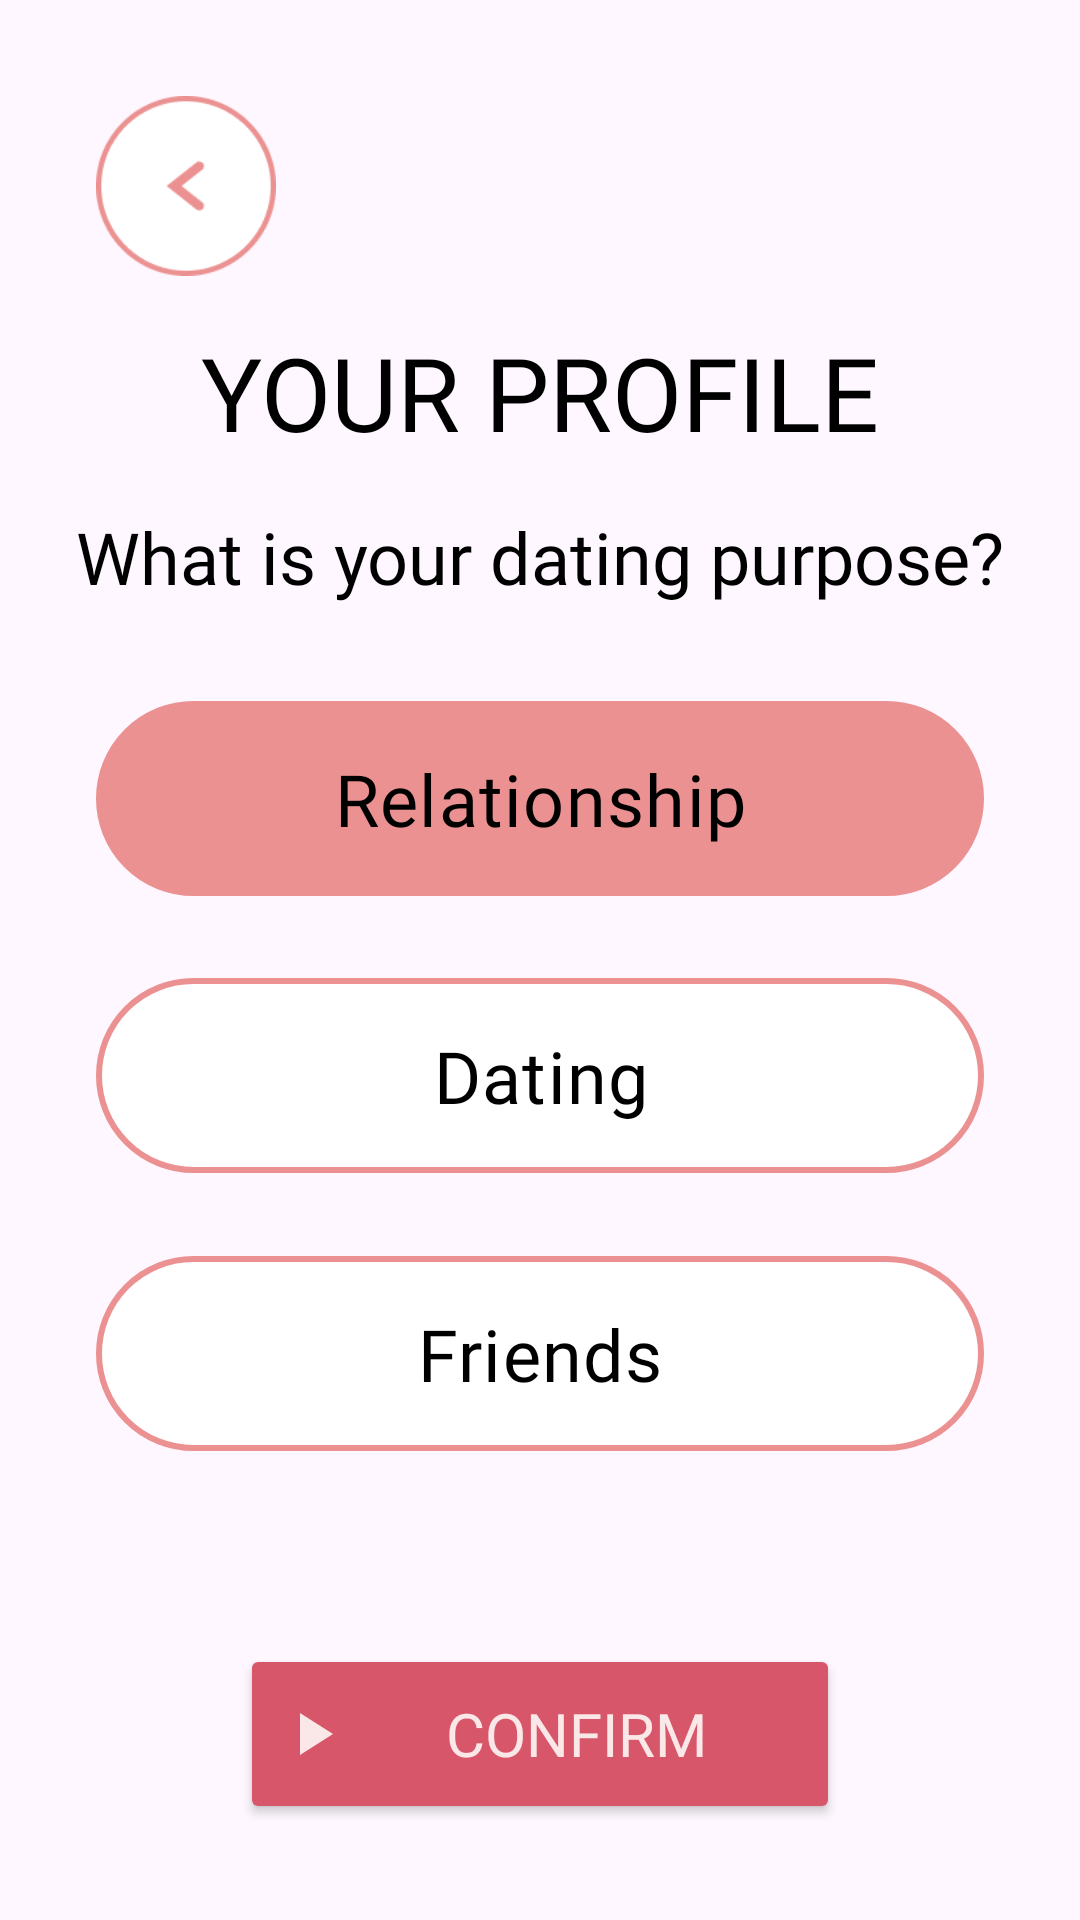

This screen was rendered from an Android layout file. Write that file and the resources it references.
<!-- AndroidManifest.xml: application theme Theme.MeetMatch -->
<!-- res/layout/fragment_purpose.xml -->
<layout xmlns:tools="http://schemas.android.com/tools"
    xmlns:android="http://schemas.android.com/apk/res/android"
    xmlns:app="http://schemas.android.com/apk/res-auto">
    <androidx.constraintlayout.widget.ConstraintLayout
        android:layout_width="match_parent"
        android:layout_height="match_parent"
        tools:context=".PhotoFragment" >

        <ImageView
            android:id="@+id/imageView2"
            android:layout_width="60dp"
            android:layout_height="60dp"
            android:layout_marginStart="32dp"
            android:layout_marginTop="32dp"
            android:src="@drawable/back"
            app:layout_constraintStart_toStartOf="parent"
            app:layout_constraintTop_toTopOf="parent" />

        <TextView
            android:id="@+id/textView"
            android:layout_width="wrap_content"
            android:layout_height="wrap_content"
            android:layout_marginTop="16dp"
            android:fontFamily="@font/font"
            android:text="YOUR PROFILE"
            android:textColor="#000000"
            android:textSize="34sp"
            app:layout_constraintEnd_toEndOf="parent"
            app:layout_constraintStart_toStartOf="parent"
            app:layout_constraintTop_toBottomOf="@+id/imageView2" />

        <TextView
            android:id="@+id/textView1"
            android:layout_width="wrap_content"
            android:layout_height="wrap_content"
            android:layout_marginTop="16dp"
            android:fontFamily="@font/font"
            android:text="What is your dating purpose?"
            android:textColor="#000000"
            android:textSize="24sp"
            app:layout_constraintEnd_toEndOf="parent"
            app:layout_constraintStart_toStartOf="parent"
            app:layout_constraintTop_toBottomOf="@+id/textView" />

        <Button
            android:id="@+id/button"
            android:layout_width="200dp"
            android:layout_height="60dp"
            android:layout_marginBottom="32dp"
            android:backgroundTint="#D75669"
            android:drawableStart="@drawable/baseline_play_arrow_24"
            android:fontFamily="@font/font"
            android:text="Confirm"
            android:textColor="#FAE7E7"
            android:textSize="20sp"
            app:layout_constraintBottom_toBottomOf="parent"
            app:layout_constraintEnd_toEndOf="parent"
            app:layout_constraintStart_toStartOf="parent" />

        <RadioGroup
            android:layout_width="0dp"
            android:layout_height="250dp"
            android:layout_marginStart="32dp"
            android:layout_marginTop="32dp"
            android:layout_marginEnd="32dp"
            android:checkedButton="@id/radioButton2"
            app:layout_constraintEnd_toEndOf="parent"
            app:layout_constraintStart_toStartOf="parent"
            app:layout_constraintTop_toBottomOf="@+id/textView1">

            <RadioButton
                android:id="@+id/radioButton2"
                android:layout_width="match_parent"
                android:layout_height="65dp"
                android:layout_gravity="center"
                android:background="@drawable/button"
                android:button="@null"
                android:fontFamily="@font/font"
                android:gravity="center"
                android:text="Relationship"
                android:textColor="#000000"
                android:textSize="24sp" />

            <Space
                android:layout_width="match_parent"
                android:layout_height="wrap_content"
                android:layout_weight="1" />

            <RadioButton
                android:id="@+id/radioButton"
                android:layout_width="match_parent"
                android:layout_height="65dp"
                android:layout_gravity="center"
                android:background="@drawable/button"
                android:button="@null"
                android:fontFamily="@font/font"
                android:gravity="center"
                android:text="Dating"
                android:textColor="#000000"
                android:textSize="24sp" />

            <Space
                android:layout_width="match_parent"
                android:layout_height="wrap_content"
                android:layout_weight="1" />

            <RadioButton
                android:id="@+id/radioButton1"
                android:layout_width="match_parent"
                android:layout_height="65dp"
                android:layout_gravity="center"
                android:background="@drawable/button"
                android:button="@null"
                android:fontFamily="@font/font"
                android:gravity="center"
                android:text="Friends"
                android:textColor="#000000"
                android:textSize="24sp" />
        </RadioGroup>

    </androidx.constraintlayout.widget.ConstraintLayout>
</layout>
<!-- resources referenced by this layout -->
<resources>
  <!-- drawable back: png bitmap (drawable, 4028 bytes) -->
  <!-- drawable baseline_play_arrow_24 (drawable) -->
  <vector android:height="24dp" android:tint="#FAE7E7"
      android:viewportHeight="24" android:viewportWidth="24"
      android:width="24dp" xmlns:android="http://schemas.android.com/apk/res/android">
      <path android:fillColor="@android:color/white" android:pathData="M8,5v14l11,-7z"/>
  </vector>
  <!-- drawable button (drawable) -->
  <?xml version="1.0" encoding="utf-8"?>
  <selector xmlns:android="http://schemas.android.com/apk/res/android">
      <item android:drawable="@drawable/check" android:state_checked="false"/>
      <item android:drawable="@drawable/check1" android:state_checked="true"/>
  </selector>
  <style name="Theme.MeetMatch" parent="Base.Theme.MeetMatch" />
  <!-- drawable check (drawable) -->
  <?xml version="1.0" encoding="utf-8"?>
  <shape xmlns:android="http://schemas.android.com/apk/res/android">
      <corners android:radius="40dp"/>
      <stroke android:color="#EB9191" android:width="2dp"/>
      <solid android:color="#FFFFFF"/>
  </shape>
  <!-- drawable check1 (drawable) -->
  <?xml version="1.0" encoding="utf-8"?>
  <shape xmlns:android="http://schemas.android.com/apk/res/android">
      <corners android:radius="40dp"/>
      <stroke android:color="#EB9191" android:width="2dp"/>
      <solid android:color="#EB9191"/>
  </shape>
  <style name="Base.Theme.MeetMatch" parent="Theme.Material3.DayNight.NoActionBar">
          
          <item name="colorPrimary">#D75669</item>
          
      </style>
</resources>
